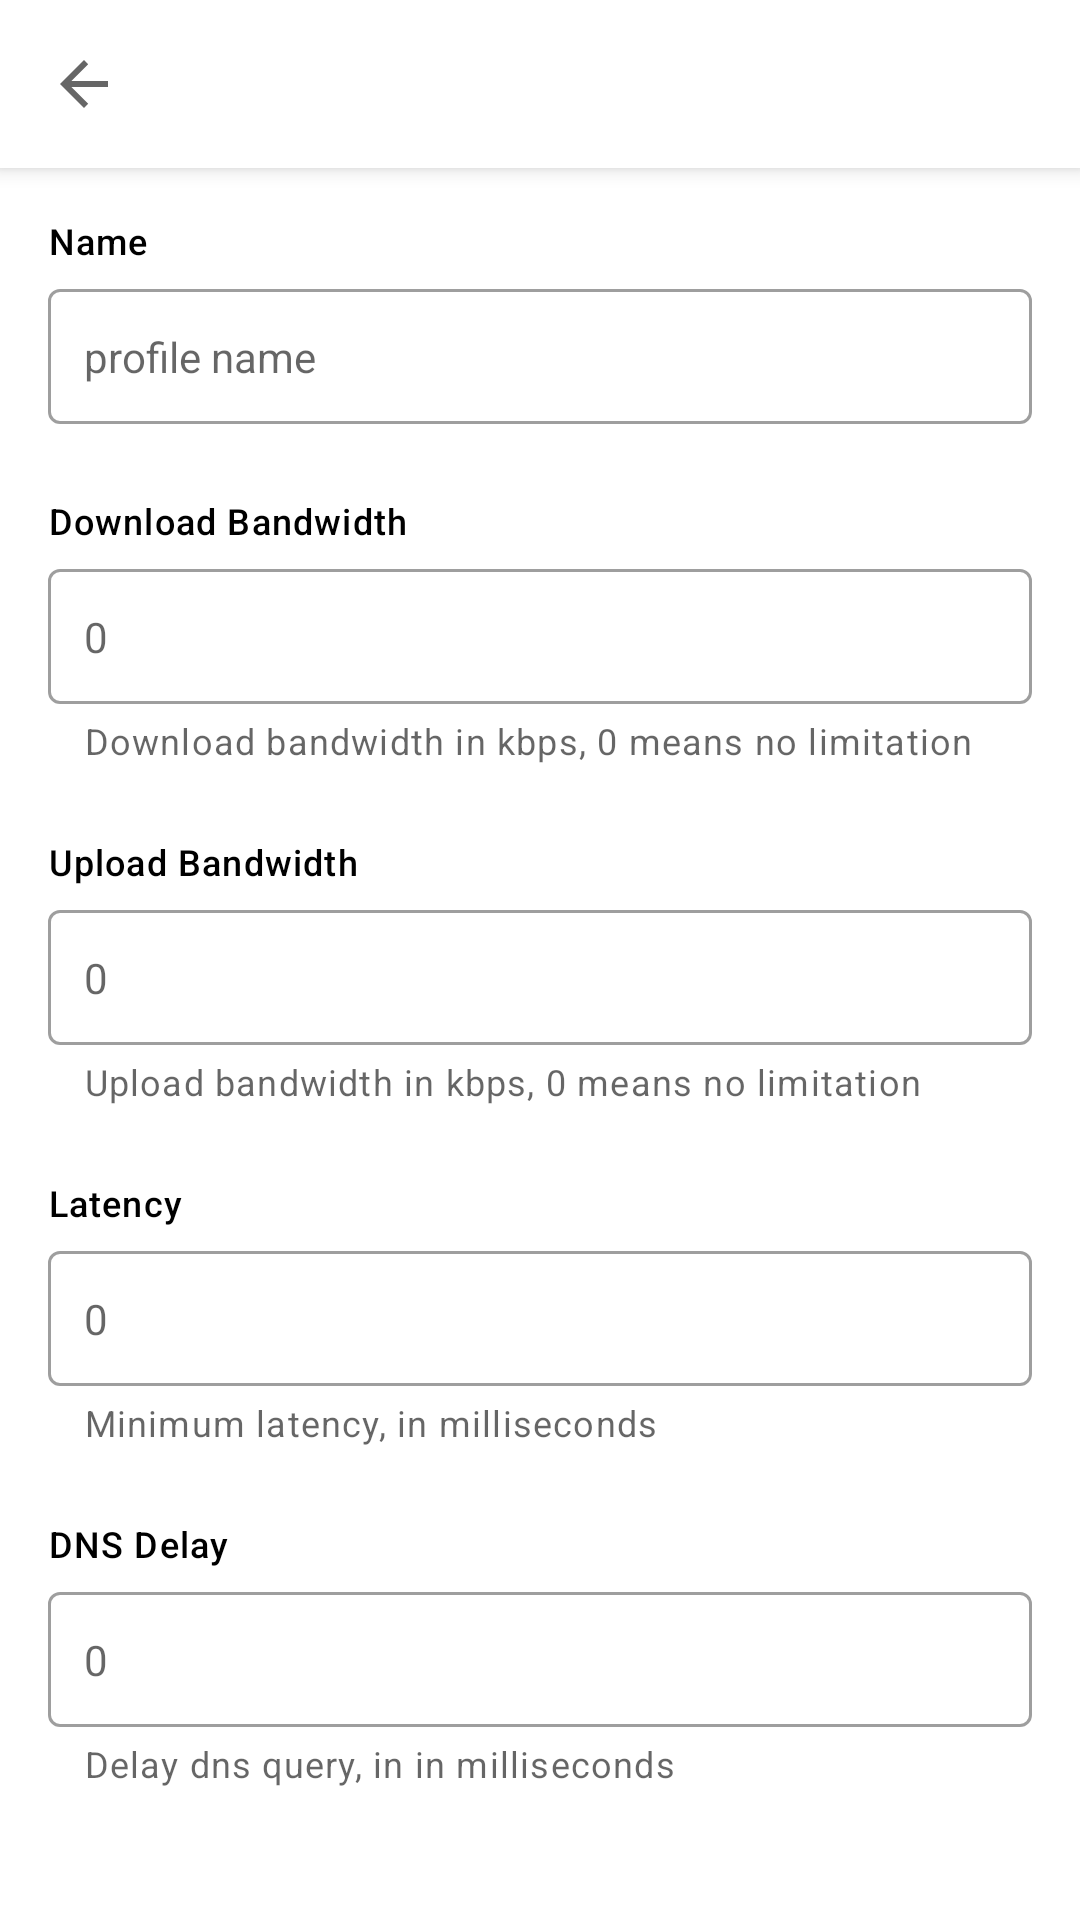

Layout XML and referenced resources for this Android screen:
<!-- AndroidManifest.xml: application theme Theme.Fiber -->
<!-- res/layout/activity_profile_detail.xml -->
<?xml version="1.0" encoding="utf-8"?>
<androidx.coordinatorlayout.widget.CoordinatorLayout android:fitsSystemWindows="true" android:layout_width="fill_parent" android:layout_height="fill_parent"
  xmlns:android="http://schemas.android.com/apk/res/android" xmlns:app="http://schemas.android.com/apk/res-auto">
    <com.google.android.material.appbar.AppBarLayout android:layout_width="fill_parent" android:layout_height="wrap_content">
        <com.google.android.material.appbar.MaterialToolbar android:id="@id/toolbar" android:layout_width="fill_parent" android:layout_height="?actionBarSize" app:layout_scrollFlags="scroll|enterAlways|snap" app:navigationIcon="?homeAsUpIndicator" style="@style/ToolBarTheme" />
    </com.google.android.material.appbar.AppBarLayout>
    <androidx.core.widget.NestedScrollView android:layout_width="fill_parent" android:layout_height="wrap_content" app:layout_behavior="@string/appbar_scrolling_view_behavior">
        <LinearLayout android:orientation="vertical" android:paddingTop="16.0dip" android:paddingBottom="32.0dip" android:layout_width="fill_parent" android:layout_height="fill_parent" android:paddingStart="16.0dip" android:paddingEnd="16.0dip">
            <com.google.android.material.textview.MaterialTextView android:layout_width="wrap_content" android:layout_height="wrap_content" android:text="@string/profile_detail_name" style="@style/Widget.Fiber.ProfileHintTextView" />
            <com.google.android.material.textfield.TextInputLayout android:layout_width="fill_parent" android:layout_height="wrap_content" app:helperTextEnabled="false" style="@style/Widget.Fiber.ProfileEditLayout">
                <com.google.android.material.textfield.TextInputEditText android:id="@id/profile_name_view" android:layout_width="fill_parent" android:layout_height="wrap_content" android:hint="profile name" android:inputType="text" style="@style/Widget.Fiber.ProfileEditView" />
            </com.google.android.material.textfield.TextInputLayout>
            <View android:layout_width="fill_parent" android:layout_height="@dimen/base_keyline_2" />
            <com.google.android.material.textview.MaterialTextView android:layout_width="wrap_content" android:layout_height="wrap_content" android:text="@string/profile_detail_download_bandwidth" style="@style/Widget.Fiber.ProfileHintTextView" />
            <com.google.android.material.textfield.TextInputLayout android:layout_width="fill_parent" android:layout_height="wrap_content" app:helperText="Download bandwidth in kbps, 0 means no limitation" style="@style/Widget.Fiber.ProfileEditLayout">
                <com.google.android.material.textfield.TextInputEditText android:id="@id/profile_in_bandwidth_view" android:layout_width="fill_parent" android:layout_height="wrap_content" android:hint="0" style="@style/Widget.Fiber.ProfileEditView" />
            </com.google.android.material.textfield.TextInputLayout>
            <View android:layout_width="fill_parent" android:layout_height="@dimen/base_keyline_2" />
            <com.google.android.material.textview.MaterialTextView android:layout_width="wrap_content" android:layout_height="wrap_content" android:text="@string/profile_detail_upload_bandwidth" style="@style/Widget.Fiber.ProfileHintTextView" />
            <com.google.android.material.textfield.TextInputLayout android:layout_width="fill_parent" android:layout_height="wrap_content" app:helperText="Upload bandwidth in kbps, 0 means no limitation" style="@style/Widget.Fiber.ProfileEditLayout">
                <com.google.android.material.textfield.TextInputEditText android:id="@id/profile_out_bandwidth_view" android:layout_width="fill_parent" android:layout_height="wrap_content" android:hint="0" style="@style/Widget.Fiber.ProfileEditView" />
            </com.google.android.material.textfield.TextInputLayout>
            <View android:layout_width="fill_parent" android:layout_height="@dimen/base_keyline_2" />
            <com.google.android.material.textview.MaterialTextView android:layout_width="wrap_content" android:layout_height="wrap_content" android:text="@string/profile_detail_latency" style="@style/Widget.Fiber.ProfileHintTextView" />
            <com.google.android.material.textfield.TextInputLayout android:layout_width="fill_parent" android:layout_height="wrap_content" app:helperText="Minimum latency, in milliseconds" style="@style/Widget.Fiber.ProfileEditLayout">
                <com.google.android.material.textfield.TextInputEditText android:id="@id/profile_latency_view" android:layout_width="fill_parent" android:layout_height="wrap_content" android:hint="0" style="@style/Widget.Fiber.ProfileEditView" />
            </com.google.android.material.textfield.TextInputLayout>
            <View android:layout_width="fill_parent" android:layout_height="@dimen/base_keyline_2" />
            <com.google.android.material.textview.MaterialTextView android:layout_width="wrap_content" android:layout_height="wrap_content" android:text="@string/profile_detail_dns_delay" style="@style/Widget.Fiber.ProfileHintTextView" />
            <com.google.android.material.textfield.TextInputLayout android:layout_width="fill_parent" android:layout_height="wrap_content" app:helperText="Delay dns query, in in milliseconds" style="@style/Widget.Fiber.ProfileEditLayout">
                <com.google.android.material.textfield.TextInputEditText android:id="@id/profile_dns_delay_view" android:layout_width="fill_parent" android:layout_height="wrap_content" android:hint="0" style="@style/Widget.Fiber.ProfileEditView" />
            </com.google.android.material.textfield.TextInputLayout>
        </LinearLayout>
    </androidx.core.widget.NestedScrollView>
</androidx.coordinatorlayout.widget.CoordinatorLayout>
<!-- resources referenced by this layout -->
<resources>
  <dimen name="base_keyline_2">8.0dip</dimen>
  <string name="appbar_scrolling_view_behavior">com.google.android.material.appbar.AppBarLayout$ScrollingViewBehavior</string>
  <string name="profile_detail_dns_delay">DNS Delay</string>
  <string name="profile_detail_download_bandwidth">Download Bandwidth</string>
  <string name="profile_detail_latency">Latency</string>
  <string name="profile_detail_name">Name</string>
  <string name="profile_detail_upload_bandwidth">Upload Bandwidth</string>
  <dimen name="toolbar_elevation">8.0dip</dimen>
  <style name="Widget.MaterialComponents.TextView" parent="@style/Base.Widget.MaterialComponents.TextView" />
  <style name="Widget.AppCompat.TextView" parent="@style/Base.Widget.AppCompat.TextView" />
  <color name="color_on_surface">#ff000000</color>
  <style name="Base.Widget.MaterialComponents.TextView" parent="@style/Widget.AppCompat.TextView" />
  <style name="Platform.Theme.Fiber" parent="@style/Theme.MaterialComponents.Light" />
  <color name="color_background">#ffffffff</color>
  <color name="color_control_activated">#ff6690ff</color>
  <color name="color_error">#ffb00020</color>
  <color name="color_on_background">#ff000000</color>
  <color name="color_on_error">#ffffffff</color>
  <color name="color_on_primary">#ffffffff</color>
  <color name="color_on_secondary">#ff000000</color>
  <color name="color_primary">#ff6690ff</color>
  <color name="color_primary_variant">#ffffdc65</color>
  <color name="color_secondary">#ff6690ff</color>
  <color name="color_secondary_variant">#ffffdc65</color>
  <color name="color_surface">#ffffffff</color>
  <style name="TextAppearance.FiberTheme.Body1" parent="@style/TextAppearance.MaterialComponents.Body1" />
  <style name="TextAppearance.FiberTheme.Body2" parent="@style/TextAppearance.MaterialComponents.Body2" />
  <style name="TextAppearance.FiberTheme.Button" parent="@style/TextAppearance.MaterialComponents.Button" />
  <style name="TextAppearance.FiberTheme.Caption" parent="@style/TextAppearance.MaterialComponents.Caption" />
  <style name="TextAppearance.FiberTheme.Overline" parent="@style/TextAppearance.MaterialComponents.Overline" />
  <style name="TextAppearance.FiberTheme.Subtitle2" parent="@style/TextAppearance.MaterialComponents.Subtitle2" />
  <style name="Widget.AppCompat.Toolbar" parent="@style/Base.Widget.AppCompat.Toolbar" />
  <dimen name="mtrl_toolbar_default_height">56.0dip</dimen>
  <style name="Theme.MaterialComponents.Light" parent="@style/Base.Theme.MaterialComponents.Light" />
  <style name="Base.Widget.AppCompat.Toolbar" parent="@style/Base.V7.Widget.AppCompat.Toolbar" />
  <dimen name="mtrl_textinput_box_stroke_width_default">1.0dip</dimen>
  <dimen name="mtrl_textinput_box_stroke_width_focused">2.0dip</dimen>
  <style name="Base.Theme.MaterialComponents.Light" parent="@style/Base.V14.Theme.MaterialComponents.Light" />
  <style name="Animation.AppCompat.Dialog" parent="@style/Base.Animation.AppCompat.Dialog" />
  <style name="TextAppearance.AppCompat.Body2" parent="@style/Base.TextAppearance.AppCompat.Body2" />
  <style name="TextAppearance.AppCompat.Body1" parent="@style/Base.TextAppearance.AppCompat.Body1" />
  <style name="TextAppearance.AppCompat.Caption" parent="@style/Base.TextAppearance.AppCompat.Caption" />
  <style name="TextAppearance.AppCompat.Display4" parent="@style/Base.TextAppearance.AppCompat.Display4" />
  <style name="TextAppearance.AppCompat.Display3" parent="@style/Base.TextAppearance.AppCompat.Display3" />
  <style name="TextAppearance.AppCompat.Display2" parent="@style/Base.TextAppearance.AppCompat.Display2" />
  <style name="TextAppearance.AppCompat.Display1" parent="@style/Base.TextAppearance.AppCompat.Display1" />
  <style name="TextAppearance.AppCompat.Headline" parent="@style/Base.TextAppearance.AppCompat.Headline" />
  <style name="TextAppearance.AppCompat" parent="@style/Base.TextAppearance.AppCompat" />
</resources>
